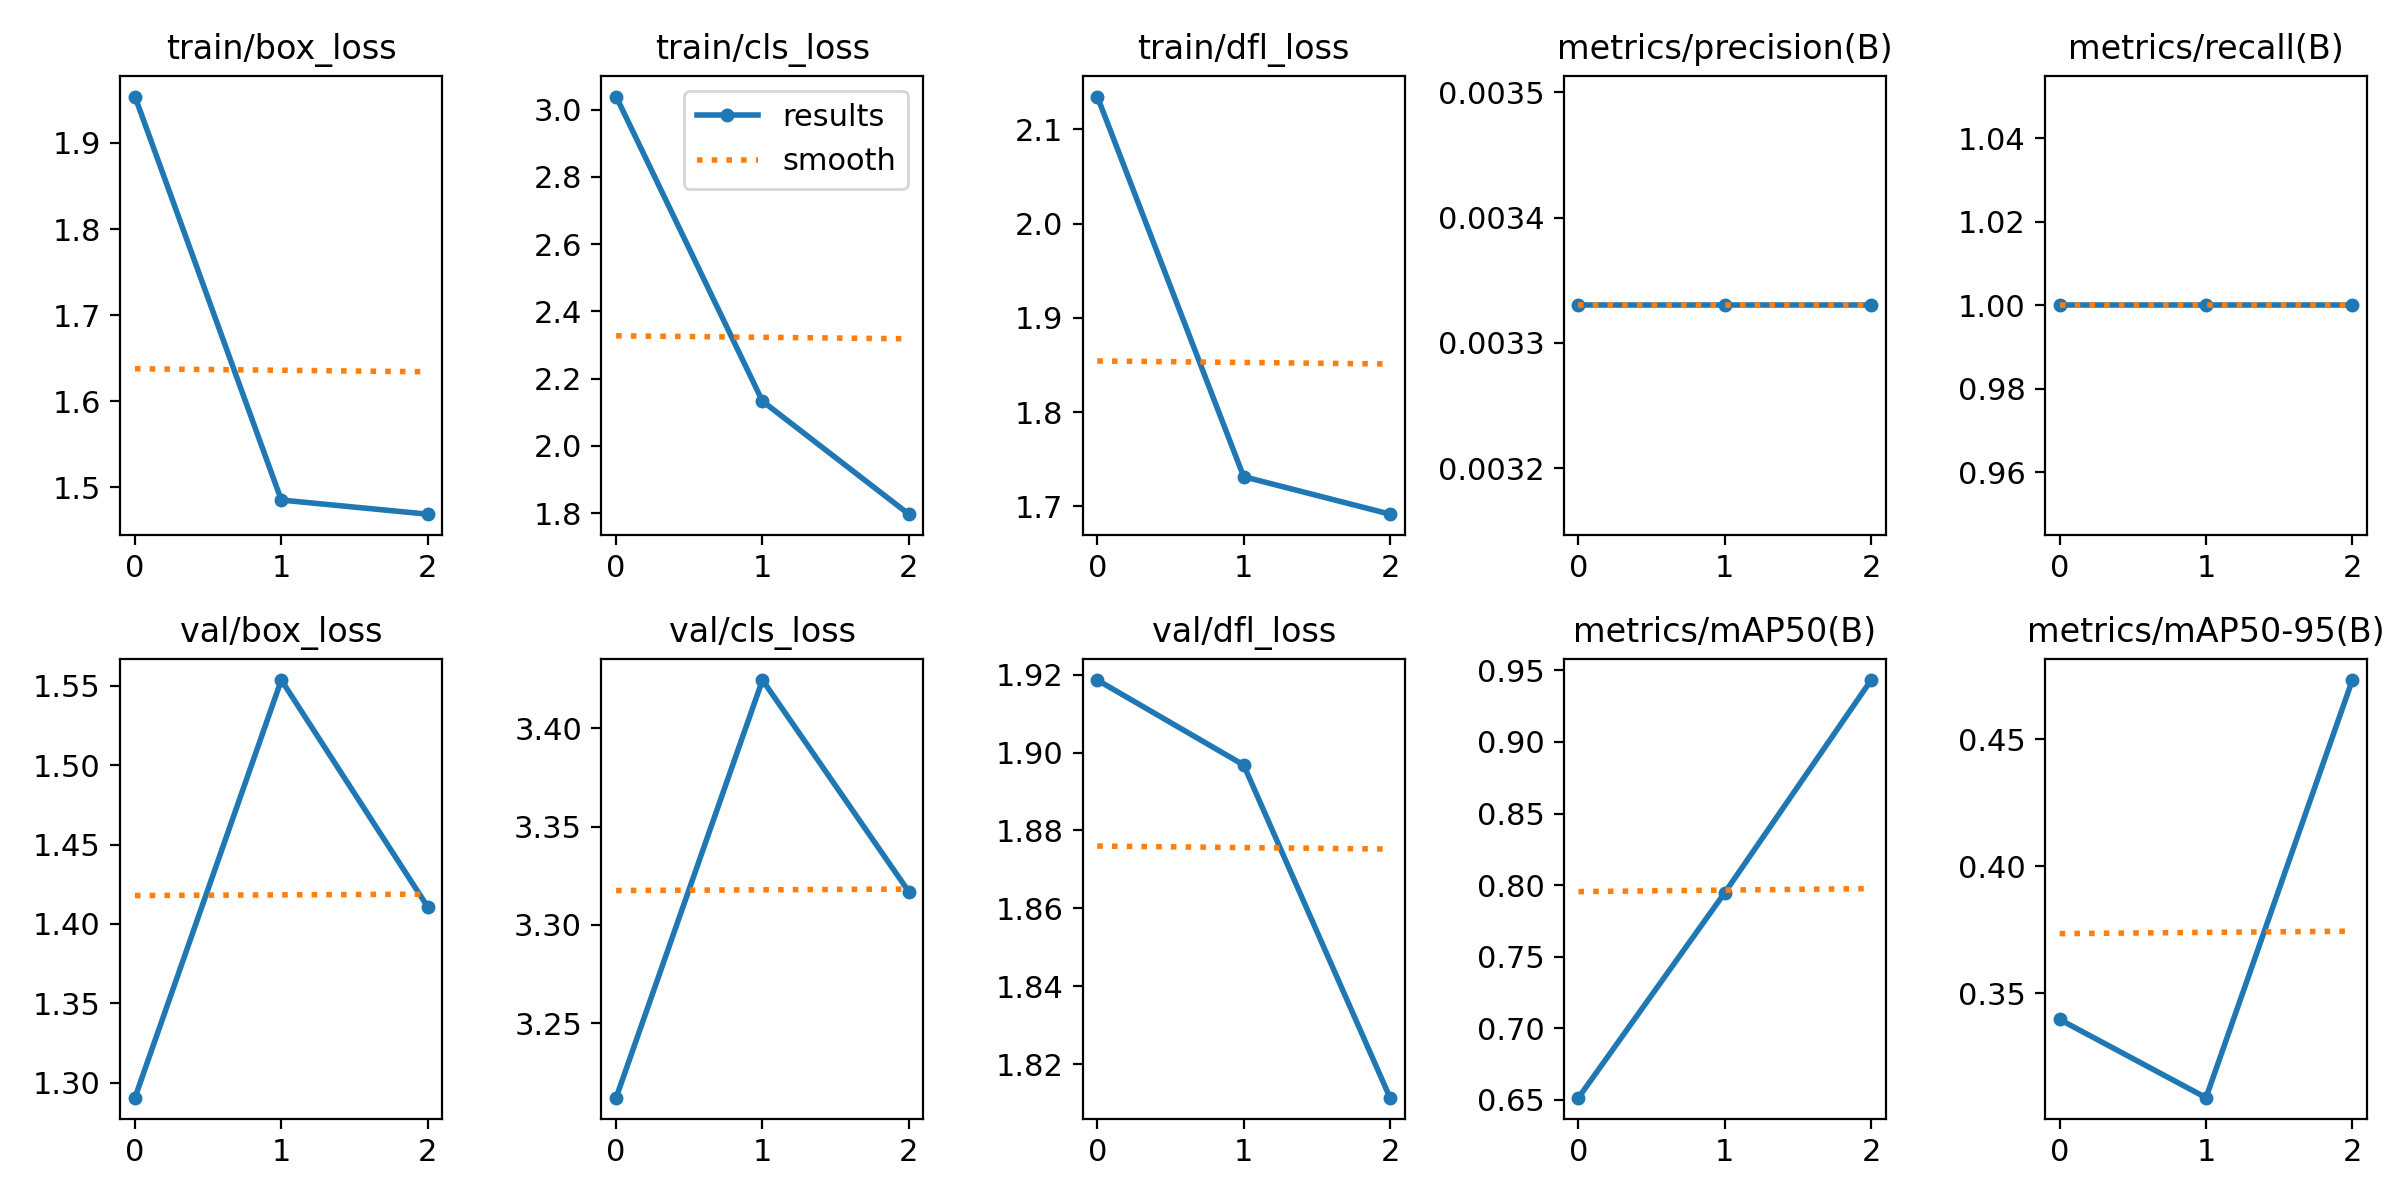

The data file committed next to this chart (first rows):
epoch, train/box_loss, train/cls_loss, train/dfl_loss, metrics/precision(B), metrics/recall(B), metrics/mAP50(B), metrics/mAP50-95(B), val/box_loss, val/cls_loss, val/dfl_loss, lr/pg0, lr/pg1, lr/pg2
0, 1.954, 3.039, 2.135, 0.00333, 1, 0.6515, 0.3398, 1.291, 3.212, 1.919, 0.00018, 0.00018, 0.00018
1, 1.485, 2.133, 1.731, 0.00333, 1, 0.7947, 0.309, 1.554, 3.425, 1.897, 0.0002546, 0.0002546, 0.0002546
2, 1.469, 1.797, 1.692, 0.00333, 1, 0.9432, 0.4734, 1.411, 3.317, 1.811, 0.0001972, 0.0001972, 0.0001972
